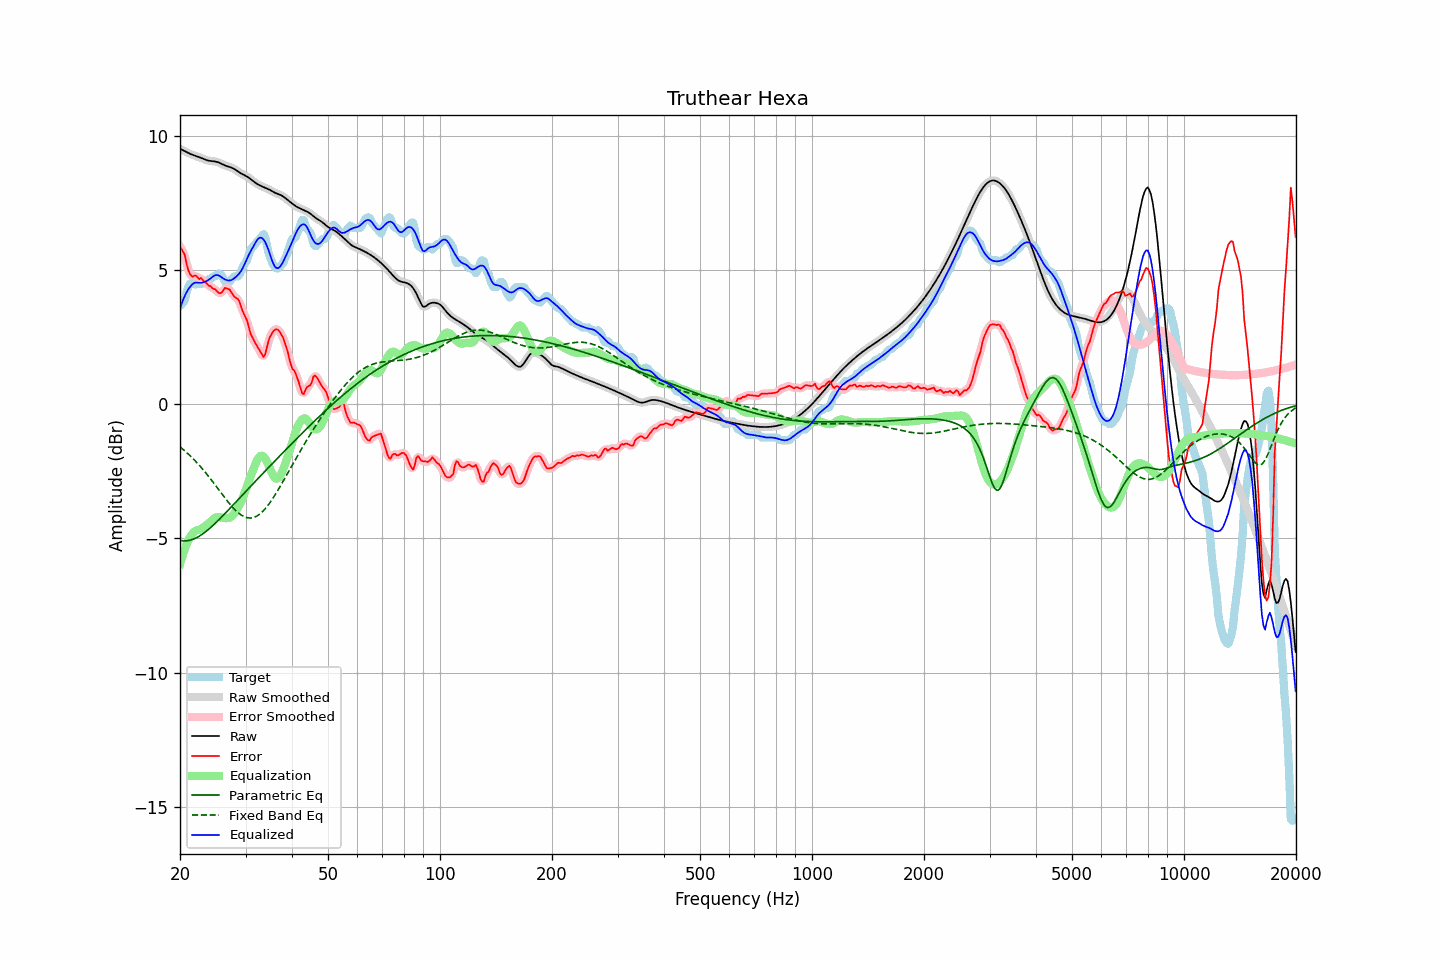

The file beside this chart, header and first rows:
frequency, raw, error, smoothed, error_smoothed, equalization, parametric_eq, fixed_band_eq, equalized_raw, equalized_smoothed, target
20.00, 9.51, 5.85, 9.51, 5.86, -5.96, -5.08, -1.59, 3.55, 3.55, 3.66
20.20, 9.48, 5.77, 9.48, 5.77, -5.75, -5.09, -1.64, 3.73, 3.73, 3.71
20.40, 9.45, 5.66, 9.45, 5.65, -5.56, -5.09, -1.69, 3.89, 3.89, 3.79
20.61, 9.42, 5.55, 9.42, 5.49, -5.39, -5.09, -1.74, 4.03, 4.03, 3.86
20.81, 9.39, 5.25, 9.39, 5.27, -5.23, -5.09, -1.79, 4.15, 4.15, 4.14
21.02, 9.36, 5.02, 9.36, 5.05, -5.10, -5.08, -1.85, 4.26, 4.26, 4.34
21.23, 9.33, 4.86, 9.33, 4.86, -4.98, -5.07, -1.90, 4.35, 4.35, 4.46
21.44, 9.30, 4.78, 9.30, 4.78, -4.88, -5.05, -1.96, 4.42, 4.42, 4.52
21.66, 9.28, 4.74, 9.28, 4.77, -4.80, -5.03, -2.02, 4.48, 4.48, 4.54
21.87, 9.26, 4.79, 9.26, 4.77, -4.74, -5.01, -2.08, 4.51, 4.51, 4.46
22.09, 9.24, 4.78, 9.24, 4.75, -4.71, -4.98, -2.15, 4.53, 4.53, 4.46
22.31, 9.22, 4.72, 9.22, 4.73, -4.69, -4.95, -2.21, 4.53, 4.53, 4.49
22.54, 9.19, 4.65, 9.19, 4.70, -4.68, -4.92, -2.28, 4.52, 4.52, 4.54
22.76, 9.17, 4.70, 9.17, 4.66, -4.65, -4.88, -2.35, 4.52, 4.51, 4.47
22.99, 9.14, 4.64, 9.14, 4.63, -4.62, -4.84, -2.41, 4.53, 4.53, 4.50
23.22, 9.12, 4.56, 9.12, 4.59, -4.57, -4.79, -2.49, 4.54, 4.54, 4.56
23.45, 9.09, 4.54, 9.09, 4.52, -4.53, -4.75, -2.56, 4.57, 4.57, 4.56
23.69, 9.08, 4.46, 9.08, 4.47, -4.48, -4.70, -2.63, 4.60, 4.60, 4.62
23.92, 9.06, 4.41, 9.06, 4.42, -4.43, -4.65, -2.71, 4.63, 4.63, 4.66
24.16, 9.05, 4.40, 9.05, 4.37, -4.37, -4.60, -2.78, 4.68, 4.68, 4.66
24.40, 9.05, 4.32, 9.05, 4.34, -4.32, -4.55, -2.86, 4.73, 4.73, 4.72
24.65, 9.04, 4.29, 9.04, 4.30, -4.27, -4.49, -2.94, 4.77, 4.77, 4.76
24.89, 9.03, 4.28, 9.03, 4.25, -4.23, -4.43, -3.02, 4.80, 4.80, 4.76
25.14, 9.02, 4.20, 9.02, 4.20, -4.21, -4.38, -3.10, 4.81, 4.81, 4.82
25.39, 9.00, 4.14, 9.00, 4.15, -4.21, -4.32, -3.18, 4.79, 4.79, 4.86
25.65, 8.97, 4.13, 8.97, 4.13, -4.21, -4.26, -3.26, 4.76, 4.76, 4.84
25.91, 8.94, 4.16, 8.94, 4.18, -4.22, -4.20, -3.34, 4.72, 4.72, 4.78
26.16, 8.91, 4.24, 8.91, 4.24, -4.24, -4.14, -3.42, 4.67, 4.68, 4.67
26.43, 8.89, 4.33, 8.89, 4.29, -4.24, -4.07, -3.50, 4.64, 4.64, 4.56
26.69, 8.86, 4.31, 8.86, 4.32, -4.25, -4.01, -3.57, 4.62, 4.62, 4.56
26.96, 8.84, 4.29, 8.85, 4.30, -4.24, -3.95, -3.65, 4.60, 4.61, 4.56
27.23, 8.83, 4.26, 8.83, 4.24, -4.22, -3.89, -3.72, 4.61, 4.60, 4.56
27.50, 8.81, 4.15, 8.81, 4.16, -4.19, -3.82, -3.79, 4.62, 4.62, 4.66
27.77, 8.78, 4.07, 8.78, 4.08, -4.13, -3.76, -3.86, 4.65, 4.65, 4.71
28.05, 8.75, 3.99, 8.75, 4.00, -4.05, -3.69, -3.92, 4.70, 4.70, 4.76
28.33, 8.71, 3.95, 8.71, 3.96, -3.96, -3.63, -3.98, 4.75, 4.75, 4.76
28.62, 8.67, 3.91, 8.67, 3.90, -3.86, -3.57, -4.04, 4.81, 4.81, 4.76
28.90, 8.62, 3.82, 8.63, 3.79, -3.75, -3.50, -4.08, 4.87, 4.87, 4.81
29.19, 8.59, 3.64, 8.59, 3.64, -3.63, -3.44, -4.13, 4.96, 4.96, 4.95
29.48, 8.56, 3.46, 8.56, 3.48, -3.49, -3.37, -4.16, 5.06, 5.06, 5.10
29.78, 8.53, 3.33, 8.53, 3.34, -3.34, -3.31, -4.19, 5.19, 5.19, 5.20
30.08, 8.49, 3.21, 8.49, 3.20, -3.17, -3.25, -4.22, 5.32, 5.32, 5.29
30.38, 8.46, 3.05, 8.46, 3.02, -3.00, -3.18, -4.23, 5.46, 5.46, 5.41
30.68, 8.42, 2.83, 8.42, 2.83, -2.83, -3.12, -4.24, 5.59, 5.58, 5.59
30.99, 8.37, 2.60, 8.37, 2.64, -2.68, -3.06, -4.24, 5.70, 5.70, 5.77
31.30, 8.33, 2.49, 8.33, 2.48, -2.52, -2.99, -4.23, 5.80, 5.80, 5.84
31.61, 8.28, 2.37, 8.28, 2.36, -2.37, -2.93, -4.22, 5.91, 5.91, 5.91
31.93, 8.24, 2.26, 8.24, 2.26, -2.22, -2.87, -4.19, 6.02, 6.02, 5.98
32.24, 8.20, 2.15, 8.20, 2.15, -2.09, -2.80, -4.16, 6.11, 6.11, 6.05
32.57, 8.17, 2.06, 8.17, 2.05, -1.99, -2.74, -4.12, 6.18, 6.18, 6.11
32.89, 8.13, 1.96, 8.13, 1.93, -1.93, -2.68, -4.08, 6.20, 6.20, 6.18
33.22, 8.11, 1.85, 8.11, 1.83, -1.92, -2.62, -4.02, 6.18, 6.18, 6.26
33.55, 8.08, 1.75, 8.08, 1.80, -1.96, -2.55, -3.96, 6.13, 6.13, 6.33
33.89, 8.06, 1.85, 8.06, 1.89, -2.03, -2.49, -3.90, 6.03, 6.03, 6.20
34.23, 8.03, 2.10, 8.03, 2.08, -2.13, -2.43, -3.82, 5.90, 5.90, 5.93
34.57, 8.00, 2.35, 8.00, 2.31, -2.26, -2.37, -3.75, 5.74, 5.74, 5.66
34.92, 7.97, 2.50, 7.97, 2.50, -2.40, -2.30, -3.66, 5.57, 5.57, 5.47
35.27, 7.94, 2.61, 7.94, 2.63, -2.55, -2.24, -3.58, 5.39, 5.39, 5.33
35.62, 7.90, 2.71, 7.90, 2.71, -2.67, -2.18, -3.49, 5.24, 5.24, 5.19
35.97, 7.87, 2.77, 7.87, 2.77, -2.75, -2.12, -3.39, 5.12, 5.13, 5.10
... 635 more rows
